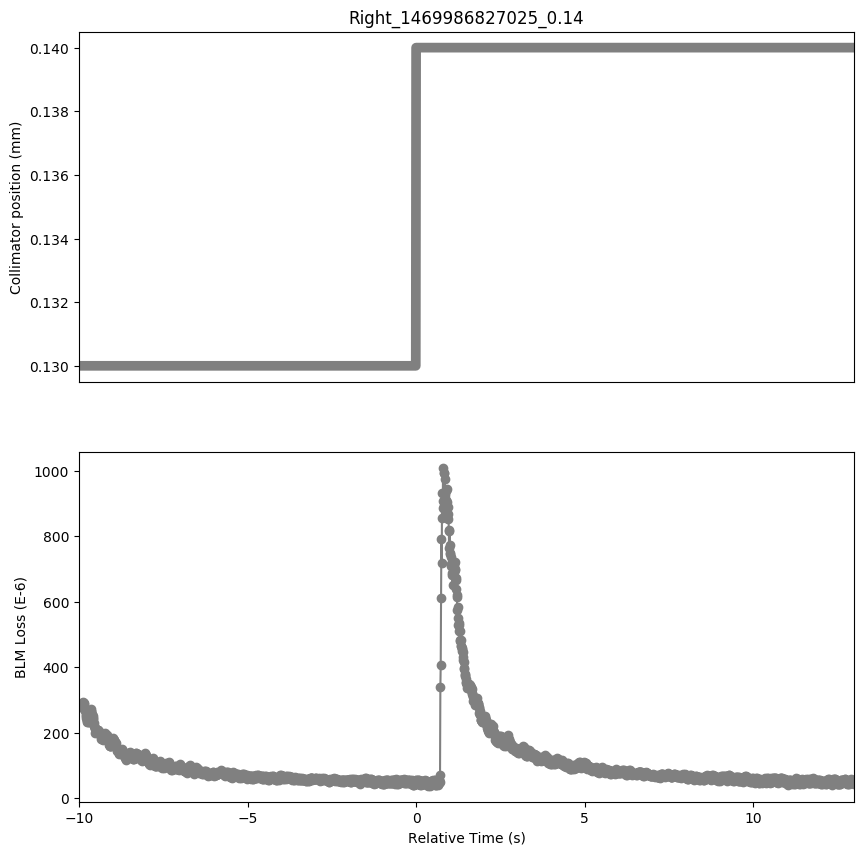

The table this chart was drawn from, first rows:
Timestamp, position, BLMTI.06R7.B2I10_TCP.D6R7.B2
1469986817030, 0.13, 0.000286
1469986817040, 0.13, 0.0002885
1469986817050, 0.13, 0.0002853
1469986817060, 0.13, 0.000286
1469986817070, 0.13, 0.0002813
1469986817080, 0.13, 0.0002798
1469986817090, 0.13, 0.0002773
1469986817100, 0.13, 0.0002867
1469986817110, 0.13, 0.0002914
1469986817120, 0.13, 0.0002856
1469986817130, 0.13, 0.000286
1469986817140, 0.13, 0.0002882
1469986817150, 0.13, 0.0002939
1469986817160, 0.13, 0.0002882
1469986817170, 0.13, 0.00029
1469986817180, 0.13, 0.0002744
1469986817190, 0.13, 0.0002719
1469986817200, 0.13, 0.0002697
1469986817210, 0.13, 0.000265
1469986817220, 0.13, 0.0002538
1469986817230, 0.13, 0.0002509
1469986817240, 0.13, 0.0002454
1469986817250, 0.13, 0.0002393
1469986817260, 0.13, 0.0002346
1469986817270, 0.13, 0.0002335
1469986817280, 0.13, 0.0002389
1469986817290, 0.13, 0.0002335
1469986817300, 0.13, 0.0002346
1469986817310, 0.13, 0.0002324
1469986817320, 0.13, 0.0002433
1469986817330, 0.13, 0.0002494
1469986817340, 0.13, 0.0002483
1469986817350, 0.13, 0.0002541
1469986817360, 0.13, 0.0002523
1469986817370, 0.13, 0.0002661
1469986817380, 0.13, 0.0002675
1469986817390, 0.13, 0.0002715
1469986817400, 0.13, 0.0002574
1469986817410, 0.13, 0.000252
1469986817420, 0.13, 0.0002436
1469986817430, 0.13, 0.0002509
1469986817440, 0.13, 0.0002447
1469986817450, 0.13, 0.0002407
1469986817460, 0.13, 0.0002291
1469986817470, 0.13, 0.0002208
1469986817480, 0.13, 0.0002194
1469986817490, 0.13, 0.0002121
1469986817500, 0.13, 0.0002132
1469986817510, 0.13, 0.0002002
1469986817520, 0.13, 0.0002027
1469986817530, 0.13, 0.000202
1469986817540, 0.13, 0.0002031
1469986817550, 0.13, 0.0002056
1469986817560, 0.13, 0.0002027
1469986817570, 0.13, 0.0002071
1469986817580, 0.13, 0.0002067
1469986817590, 0.13, 0.0002078
1469986817600, 0.13, 0.0002013
1469986817610, 0.13, 0.0002031
1469986817620, 0.13, 0.0002002
... 2,241 more rows
